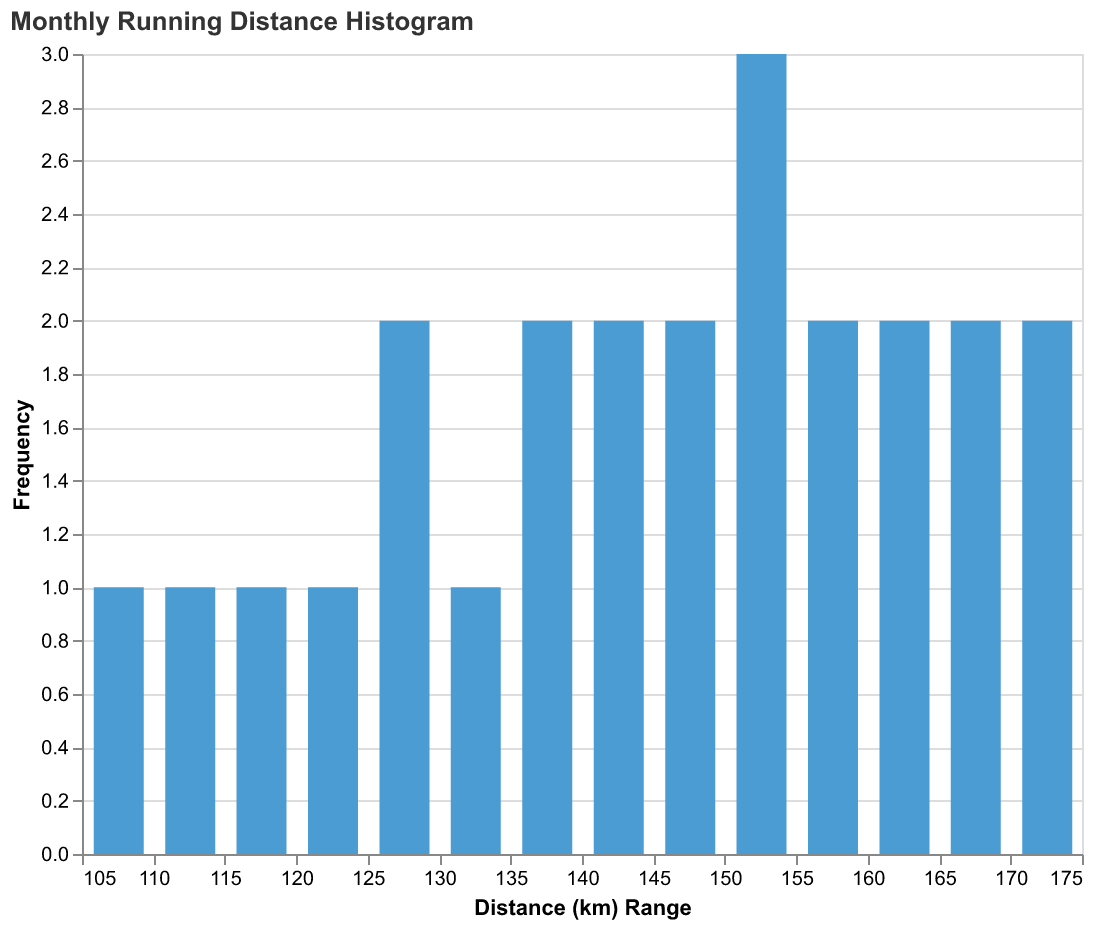

Source data for this figure (header and first rows):
Month, Distance (km)
January, 120
February, 110
March, 130
April, 140
May, 160
June, 150
July, 170
August, 165
September, 155
October, 145
November, 135
December, 125
January, 105
February, 115
March, 125
April, 135
May, 150
June, 140
July, 160
August, 150
September, 165
October, 175
November, 155
December, 145
